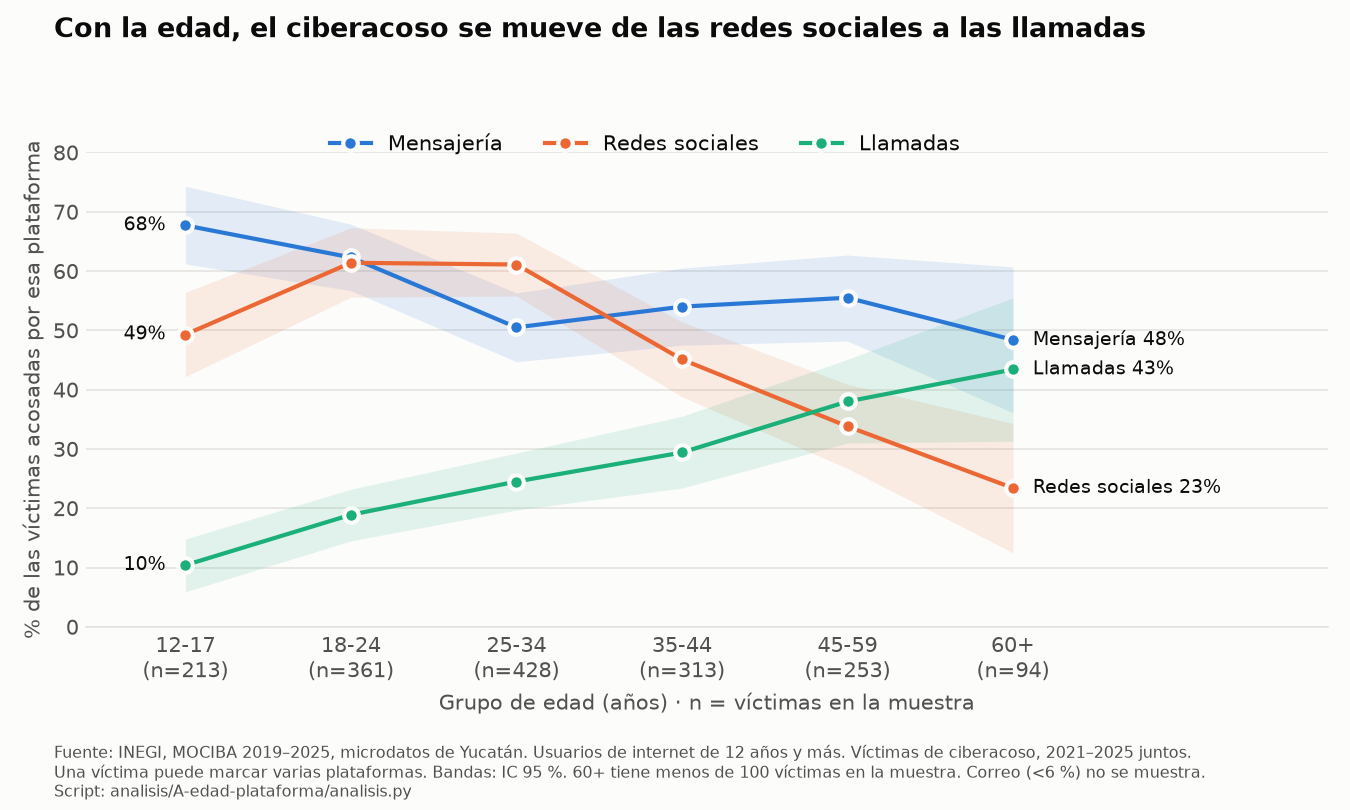

The table this chart was drawn from, first rows:
grupo_edad, plataforma, plataforma_nombre, pct, ic95_inf, ic95_sup, cv_pct, victimas_muestra, victimas_promedio_anual, precision, periodo
Total, mensajeria, Mensajería (WhatsApp, Messenger, Telegra…, 57.6, 54.7, 60.4, 2.5, 1662, 402232, alta, 2021-2025
Total, redes_sociales, Redes sociales (Facebook, Instagram, Tik…, 51.3, 48.4, 54.1, 2.8, 1662, 402232, alta, 2021-2025
Total, llamadas, Llamadas (celular o fijo), 24.0, 21.6, 26.5, 5.3, 1662, 402232, alta, 2021-2025
Total, correo, Correo electrónico, 3.5, 2.5, 4.5, 14.8, 1662, 402232, alta, 2021-2025
12-17, mensajeria, Mensajería (WhatsApp, Messenger, Telegra…, 67.7, 61.2, 74.3, 5.0, 213, 70347, alta, 2021-2025
12-17, redes_sociales, Redes sociales (Facebook, Instagram, Tik…, 49.3, 42.2, 56.4, 7.3, 213, 70347, alta, 2021-2025
12-17, llamadas, Llamadas (celular o fijo), 10.4, 5.9, 14.8, 21.9, 213, 70347, moderada, 2021-2025
12-17, correo, Correo electrónico, 0.9, 0.0, 2.2, 70.7, 213, 70347, baja, 2021-2025
18-24, mensajeria, Mensajería (WhatsApp, Messenger, Telegra…, 62.3, 56.7, 67.9, 4.6, 361, 97104, alta, 2021-2025
18-24, redes_sociales, Redes sociales (Facebook, Instagram, Tik…, 61.4, 55.6, 67.3, 4.9, 361, 97104, alta, 2021-2025
18-24, llamadas, Llamadas (celular o fijo), 18.9, 14.5, 23.2, 11.8, 361, 97104, alta, 2021-2025
18-24, correo, Correo electrónico, 3.5, 1.2, 5.8, 33.2, 361, 97104, baja, 2021-2025
25-34, mensajeria, Mensajería (WhatsApp, Messenger, Telegra…, 50.5, 44.7, 56.3, 5.8, 428, 95125, alta, 2021-2025
25-34, redes_sociales, Redes sociales (Facebook, Instagram, Tik…, 61.1, 55.8, 66.4, 4.4, 428, 95125, alta, 2021-2025
25-34, llamadas, Llamadas (celular o fijo), 24.5, 19.7, 29.3, 10.0, 428, 95125, alta, 2021-2025
25-34, correo, Correo electrónico, 5.0, 2.2, 7.7, 28.7, 428, 95125, moderada, 2021-2025
35-44, mensajeria, Mensajería (WhatsApp, Messenger, Telegra…, 54.0, 47.5, 60.5, 6.2, 313, 72270, alta, 2021-2025
35-44, redes_sociales, Redes sociales (Facebook, Instagram, Tik…, 45.1, 38.8, 51.4, 7.1, 313, 72270, alta, 2021-2025
35-44, llamadas, Llamadas (celular o fijo), 29.4, 23.4, 35.5, 10.5, 313, 72270, alta, 2021-2025
35-44, correo, Correo electrónico, 4.2, 2.0, 6.3, 26.1, 313, 72270, moderada, 2021-2025
45-59, mensajeria, Mensajería (WhatsApp, Messenger, Telegra…, 55.5, 48.2, 62.7, 6.6, 253, 52177, alta, 2021-2025
45-59, redes_sociales, Redes sociales (Facebook, Instagram, Tik…, 33.8, 26.7, 40.9, 10.8, 253, 52177, alta, 2021-2025
45-59, llamadas, Llamadas (celular o fijo), 38.0, 31.0, 45.1, 9.4, 253, 52177, alta, 2021-2025
45-59, correo, Correo electrónico, 3.0, 0.8, 5.3, 37.8, 253, 52177, baja, 2021-2025
60+, mensajeria, Mensajería (WhatsApp, Messenger, Telegra…, 48.4, 36.1, 60.7, 13.0, 94, 15209, baja, 2021-2025
60+, redes_sociales, Redes sociales (Facebook, Instagram, Tik…, 23.4, 12.5, 34.3, 23.8, 94, 15209, baja, 2021-2025
60+, llamadas, Llamadas (celular o fijo), 43.4, 31.3, 55.5, 14.2, 94, 15209, baja, 2021-2025
60+, correo, Correo electrónico, 5.1, 0.0, 10.9, 58.1, 94, 15209, baja, 2021-2025
